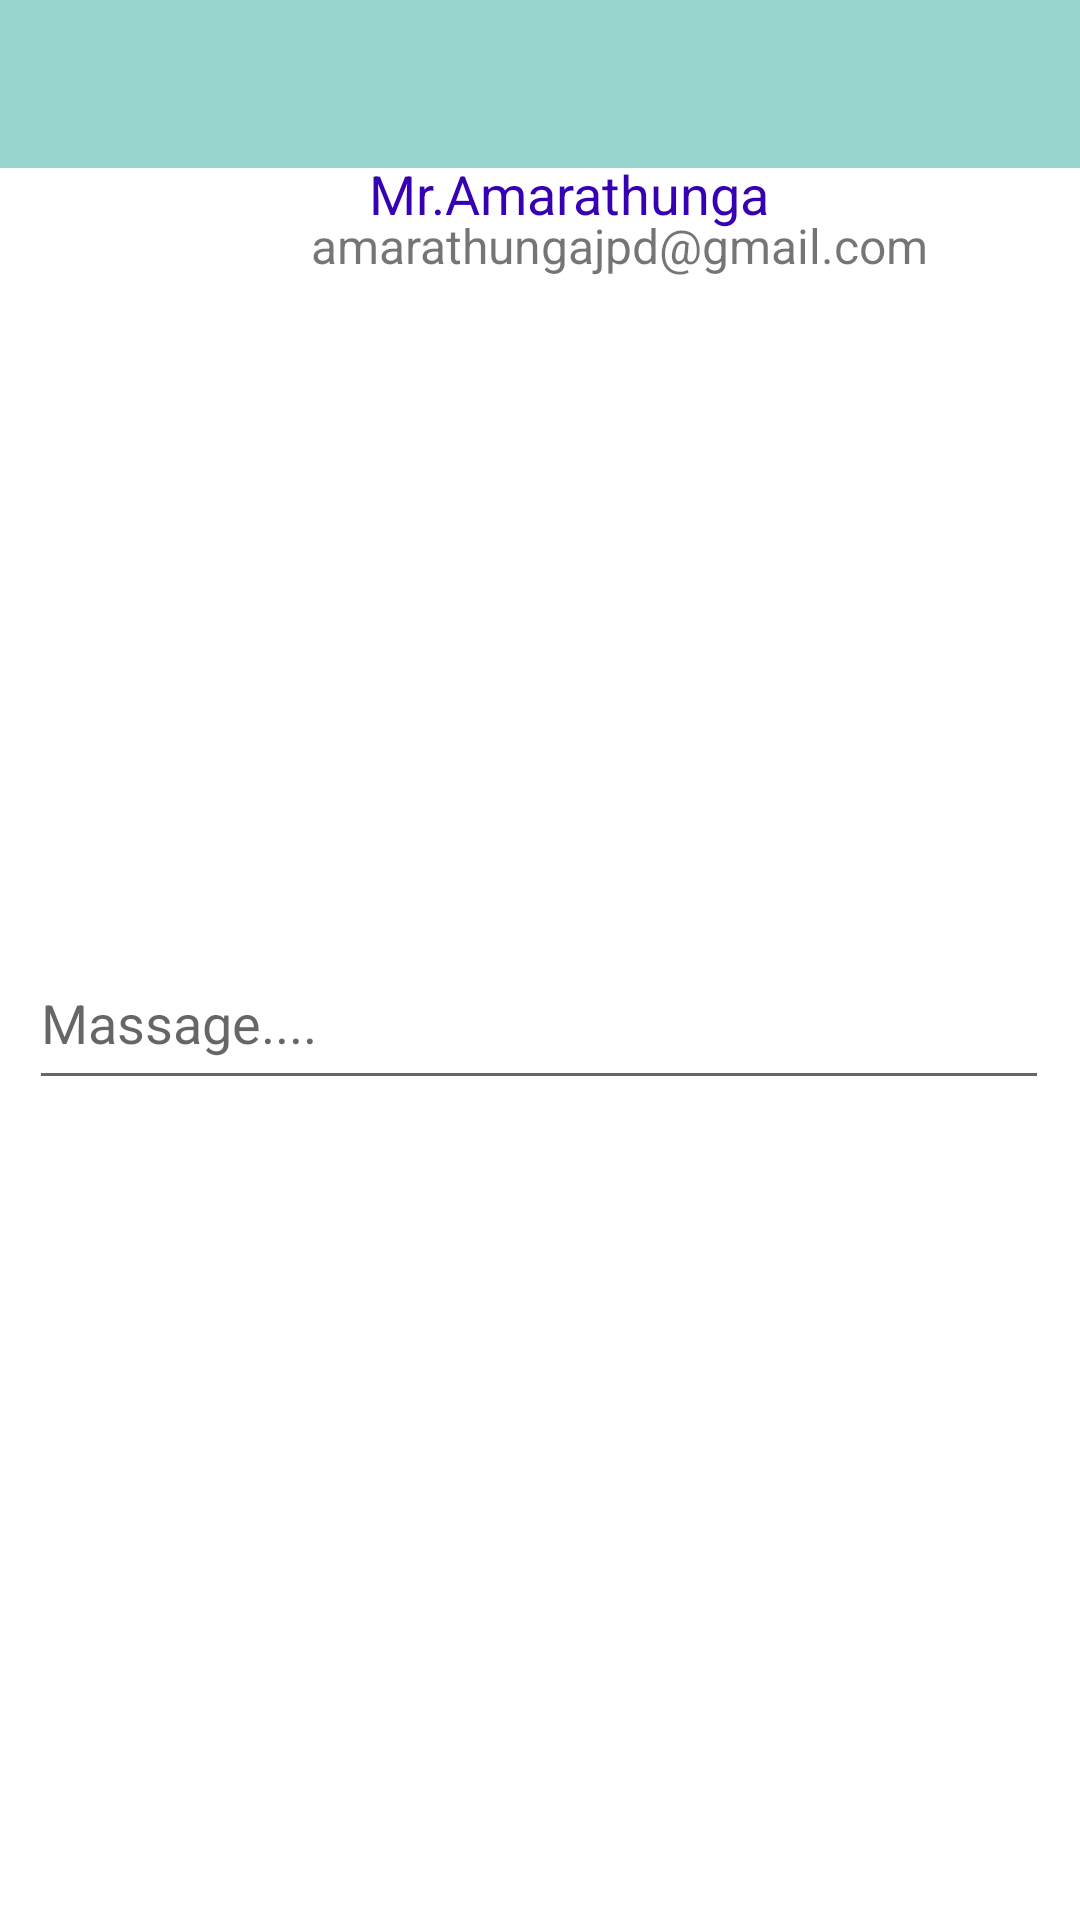

This screen was rendered from an Android layout file. Write that file and the resources it references.
<!-- AndroidManifest.xml: application theme Theme.CarRentalAppRent4U -->
<!-- res/layout/activity_customer_support.xml -->
<?xml version="1.0" encoding="utf-8"?>
<androidx.constraintlayout.widget.ConstraintLayout xmlns:android="http://schemas.android.com/apk/res/android"
    xmlns:app="http://schemas.android.com/apk/res-auto"
    xmlns:tools="http://schemas.android.com/tools"
    android:layout_width="match_parent"
    android:layout_height="match_parent"
    tools:context=".Customer_Support">

    <com.google.android.material.appbar.AppBarLayout
        android:id="@+id/appBarLayout2"
        android:layout_width="match_parent"
        android:layout_height="wrap_content"
        android:backgroundTint="@color/teal_light"
        android:theme="@style/ThemeOverlay.AppCompat.Dark.ActionBar"
        tools:ignore="MissingConstraints">

        <androidx.appcompat.widget.Toolbar
            android:id="@+id/main_toolbar"

            android:layout_width="match_parent"
            android:layout_height="?attr/actionBarSize" />
    </com.google.android.material.appbar.AppBarLayout>

    <TextView
        android:id="@+id/textView2"
        android:layout_width="262dp"
        android:layout_height="30dp"
        android:layout_marginStart="9dp"
        android:layout_marginTop="12dp"
        android:layout_marginEnd="5dp"
        android:layout_marginBottom="252dp"
        android:text="Mr.Amarathunga"
        android:textAppearance="@style/TextAppearance.AppCompat.Large"
        android:textColor="@color/purple_700"
        android:textSize="18sp"
        app:layout_constraintBottom_toTopOf="@+id/editTextTextMultiLine"
        app:layout_constraintEnd_toEndOf="parent"
        app:layout_constraintStart_toEndOf="@+id/imageView2"
        app:layout_constraintTop_toBottomOf="@+id/appBarLayout2" />

    <EditText
        android:id="@+id/editTextTextMultiLine"
        android:layout_width="340dp"
        android:layout_height="48dp"
        android:layout_marginStart="35dp"
        android:layout_marginTop="186dp"
        android:layout_marginEnd="36dp"
        android:layout_marginBottom="319dp"
        android:ems="10"
        android:gravity="start|top"
        android:hint="@string/Mas"
        app:layout_constraintBottom_toBottomOf="parent"
        app:layout_constraintEnd_toEndOf="parent"
        app:layout_constraintStart_toStartOf="parent"
        app:layout_constraintTop_toBottomOf="@+id/imageView2" />

    <ImageView
        android:id="@+id/imageView2"
        android:layout_width="119dp"
        android:layout_height="110dp"
        android:layout_marginStart="16dp"
        android:layout_marginTop="12dp"
        android:layout_marginEnd="9dp"
        app:layout_constraintEnd_toStartOf="@+id/textView2"
        app:layout_constraintStart_toStartOf="parent"
        app:layout_constraintTop_toBottomOf="@+id/appBarLayout2"
        tools:srcCompat="@tools:sample/avatars" />

    <TextView
        android:id="@+id/textView4"
        android:layout_width="262dp"
        android:layout_height="30dp"
        android:layout_marginStart="9dp"
        android:layout_marginEnd="5dp"
        android:layout_marginBottom="229dp"
        android:text="amarathungajpd@gmail.com"
        android:textSize="16sp"
        app:layout_constraintBottom_toTopOf="@+id/editTextTextMultiLine"
        app:layout_constraintEnd_toEndOf="parent"
        app:layout_constraintStart_toEndOf="@+id/imageView2"
        app:layout_constraintTop_toBottomOf="@+id/textView2" />

</androidx.constraintlayout.widget.ConstraintLayout>
<!-- resources referenced by this layout -->
<resources>
  <color name="purple_700">#FF3700B3</color>
  <color name="teal_light">#66009688</color>
  <string name="Mas">Massage....</string>
  <style name="Theme.CarRentalAppRent4U" parent="Theme.MaterialComponents.Light.NoActionBar">
          
          <item name="colorPrimary">@color/purple_500</item>
          <item name="colorPrimaryVariant">@color/purple_700</item>
          <item name="colorOnPrimary">@color/white</item>
          
          <item name="colorSecondary">@color/teal_200</item>
          <item name="colorSecondaryVariant">@color/teal_700</item>
          <item name="colorOnSecondary">@color/black</item>
          
          <item name="android:statusBarColor" tools:targetApi="l">?attr/colorPrimaryVariant</item>
          
      </style>
  <color name="purple_500">#FF6200EE</color>
  <color name="white">#FFFFFFFF</color>
  <color name="teal_200">#FF03DAC5</color>
  <color name="teal_700">#FF018786</color>
  <color name="black">#FF000000</color>
</resources>
